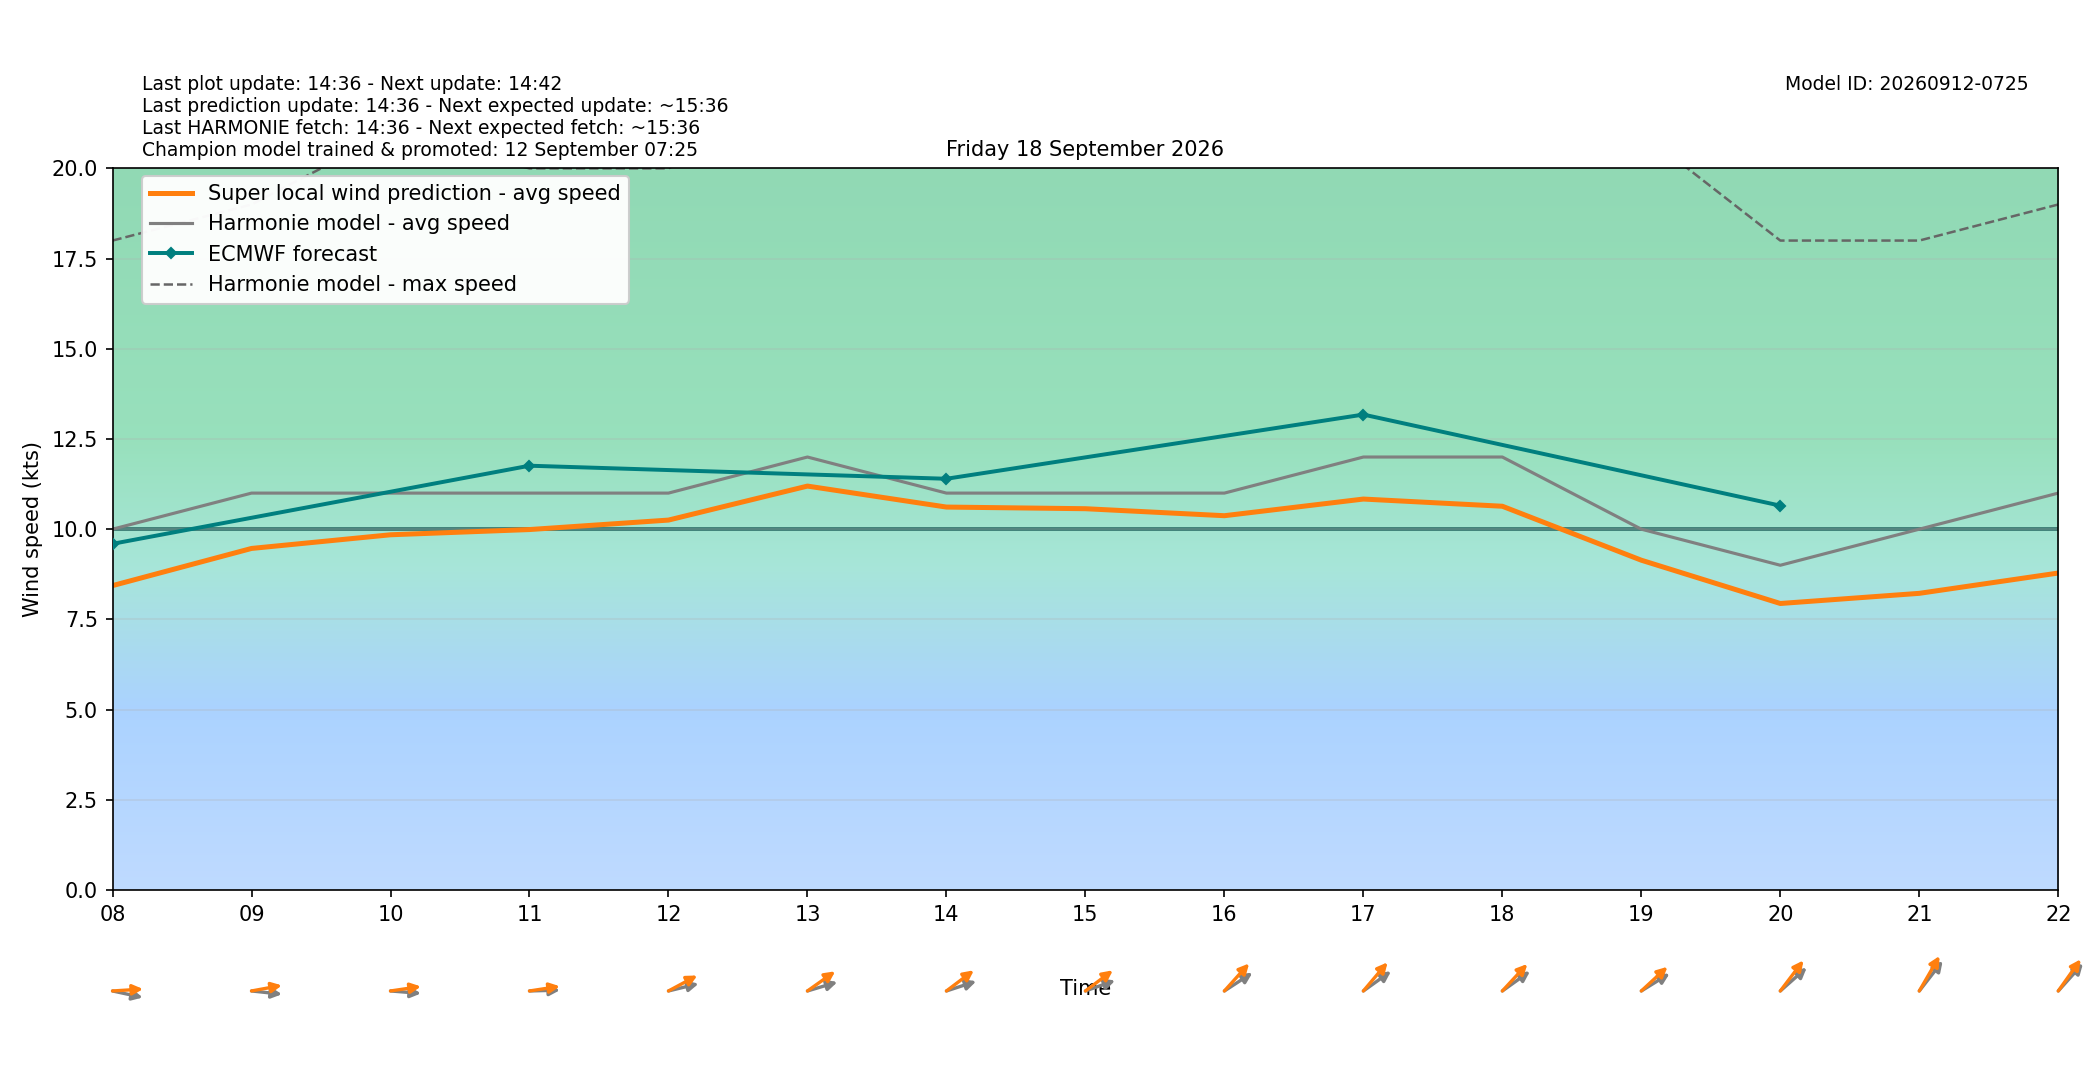

Source data for this figure (header and first rows):
target_time_utc, target_time_local, hour_utc, hour_local, forecast_wind_speed, forecast_wind_min, forecast_wind_max, lstm_pred_wind_speed, delta_speed_lstm_minus_forecast, forecast_wind_dir_deg, lstm_pred_wind_dir_deg, delta_dir_lstm_minus_forecast
2026-09-17T22:00:00Z, 2026-09-18T00:00:00+0200, 22, 00, 6.0, 6.0, 9.0, 3.964, -2.036, 219.0, 213.6, -5.386
2026-09-17T23:00:00Z, 2026-09-18T01:00:00+0200, 23, 01, 8.0, 8.0, 13.0, 5.88, -2.12, 268.0, 263, -5.001
2026-09-18T00:00:00Z, 2026-09-18T02:00:00+0200, 00, 02, 8.0, 8.0, 14.0, 5.945, -2.055, 278.0, 271.5, -6.52
2026-09-18T01:00:00Z, 2026-09-18T03:00:00+0200, 01, 03, 9.0, 9.0, 15.0, 6.895, -2.105, 278.0, 271.8, -6.212
2026-09-18T02:00:00Z, 2026-09-18T04:00:00+0200, 02, 04, 9.0, 9.0, 16.0, 7.046, -1.954, 276.0, 269, -7.043
2026-09-18T03:00:00Z, 2026-09-18T05:00:00+0200, 03, 05, 9.0, 9.0, 15.0, 6.992, -2.008, 275.0, 266.7, -8.31
2026-09-18T04:00:00Z, 2026-09-18T06:00:00+0200, 04, 06, 9.0, 9.0, 16.0, 7.189, -1.811, 276.0, 269.2, -6.848
2026-09-18T05:00:00Z, 2026-09-18T07:00:00+0200, 05, 07, 9.0, 9.0, 16.0, 7.336, -1.664, 278.0, 269.5, -8.544
2026-09-18T06:00:00Z, 2026-09-18T08:00:00+0200, 06, 08, 10.0, 10.0, 18.0, 8.436, -1.564, 278.0, 267.7, -10.34
2026-09-18T07:00:00Z, 2026-09-18T09:00:00+0200, 07, 09, 11.0, 11.0, 19.0, 9.466, -1.534, 274.0, 263.2, -10.85
2026-09-18T08:00:00Z, 2026-09-18T10:00:00+0200, 08, 10, 11.0, 11.0, 21.0, 9.845, -1.155, 273.0, 264.5, -8.495
2026-09-18T09:00:00Z, 2026-09-18T11:00:00+0200, 09, 11, 11.0, 11.0, 20.0, 9.99, -1.01, 269.0, 264.3, -4.733
2026-09-18T10:00:00Z, 2026-09-18T12:00:00+0200, 10, 12, 11.0, 11.0, 20.0, 10.25, -0.7478, 261.0, 250.7, -10.3
2026-09-18T11:00:00Z, 2026-09-18T13:00:00+0200, 11, 13, 12.0, 12.0, 22.0, 11.19, -0.8054, 259.0, 245.2, -13.82
2026-09-18T12:00:00Z, 2026-09-18T14:00:00+0200, 12, 14, 11.0, 11.0, 22.0, 10.61, -0.387, 258.0, 243.8, -14.17
2026-09-18T13:00:00Z, 2026-09-18T15:00:00+0200, 13, 15, 11.0, 11.0, 22.0, 10.57, -0.4326, 257.0, 243.9, -13.14
2026-09-18T14:00:00Z, 2026-09-18T16:00:00+0200, 14, 16, 11.0, 11.0, 21.0, 10.37, -0.6266, 247.0, 234.1, -12.93
2026-09-18T15:00:00Z, 2026-09-18T17:00:00+0200, 15, 17, 12.0, 12.0, 21.0, 10.83, -1.165, 245.0, 232.3, -12.67
2026-09-18T16:00:00Z, 2026-09-18T18:00:00+0200, 16, 18, 12.0, 12.0, 21.0, 10.64, -1.364, 245.0, 234.8, -10.17
2026-09-18T17:00:00Z, 2026-09-18T19:00:00+0200, 17, 19, 10.0, 10.0, 21.0, 9.14, -0.8601, 248.0, 238.9, -9.075
2026-09-18T18:00:00Z, 2026-09-18T20:00:00+0200, 18, 20, 9.0, 9.0, 18.0, 7.94, -1.06, 240.0, 229.3, -10.68
2026-09-18T19:00:00Z, 2026-09-18T21:00:00+0200, 19, 21, 10.0, 10.0, 18.0, 8.222, -1.778, 230.0, 221.6, -8.355
2026-09-18T20:00:00Z, 2026-09-18T22:00:00+0200, 20, 22, 11.0, 11.0, 19.0, 8.784, -2.216, 234.0, 227.5, -6.55
2026-09-18T21:00:00Z, 2026-09-18T23:00:00+0200, 21, 23, 12.0, 12.0, 21.0, 9.53, -2.47, 235.0, 227.4, -7.638
